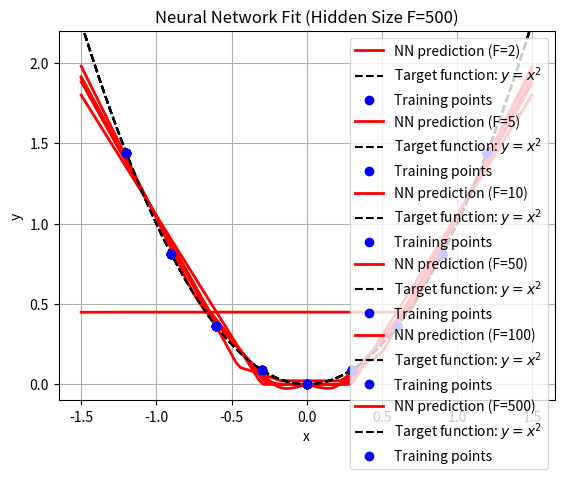

Reproduce this figure in Python.
"""
This script is used to train a 1-layer neural network.
"""
import numpy as np
import matplotlib.pyplot as plt

class OLNN():
    """
    The class which contains the functions a 1-layer neural network
    """

    @staticmethod
    def update(theta: list, x: np.ndarray, y_true: np.ndarray, gamma: float) -> list:
        """
        Updates the parameters using one step of gradient descent.
        Inputs:
            - theta: list containing [W_1, W_2, b_1, b_2]
            - x: Input data (N, K)
            - y_true: True labels (N, 1)
            - gamma: Learning rate
        Outputs:
            - updated_theta: list containing updated parameters
        """
        W_1, W_2, b_1, b_2 = theta[0], theta[1], theta[2], theta[3]
        N = x.shape[0]

        y_pred, h_1, z_1 = OLNN.nnf(theta, x)

        # dL/dy_pred
        grad_L_y = (1 / N) * (y_pred - y_true)

        # dL/db_2 = sum(dL/dy * dy/db_2) = sum(grad_L_y * 1)
        grad_b2 = np.sum(grad_L_y)

        # dL/dW_2 = (dL/dy)^T @ (dy/dW_2) = grad_L_y.T @ h_1
        grad_W2 = np.dot(grad_L_y.T, h_1)

        # dL/dh_1 = dL/dy @ dy/dh_1 = grad_L_y @ W_2
        grad_L_h1 = np.dot(grad_L_y, W_2)

        # dL/dz_1 = dL/dh_1 * dh_1/dz_1 = grad_L_h1 * sigma'(z_1) (element-wise)
        grad_L_z1 = grad_L_h1 * OLNN.sigma_derivative(z_1)

        # dL/db_1 = sum(dL/dz_1 * dz_1/db_1) = sum(grad_L_z1 * 1) column-wise
        grad_b1 = np.sum(grad_L_z1, axis=0).reshape(-1, 1)

        grad_W1 = np.dot(grad_L_z1.T, x)

        # --- 3. Parameter Update ---
        W_1_new = W_1 - gamma * grad_W1
        W_2_new = W_2 - gamma * grad_W2
        b_1_new = b_1 - gamma * grad_b1
        b_2_new = b_2 - gamma * grad_b2

        updated_theta = [W_1_new, W_2_new, b_1_new, b_2_new]
        return updated_theta


    @staticmethod
    def nnf(theta: list, x: np.ndarray) -> tuple:
        """
        Represents the function of the one hidden layer nn.
        Handles a batch of N data points. Also returns intermediate values.
        Inputs:
            - theta containing the function parameters:
                theta[0] = W_1 (F, K)
                theta[1] = W_2 (1, F)
                theta[2] = b_1 (F, 1)
                theta[3] = b_2 (scalar)
            - x: Input data (N, K)
        Outputs:
            - y_pred: Predicted output (N, 1)
            - h_1: Hidden layer activation (N, F)
            - z_1: Hidden layer pre-activation (N, F)
        """
        W_1, W_2, b_1, b_2 = theta[0], theta[1], theta[2], theta[3]

        xw = np.dot(x, W_1.T)
        print(f'shape xW1\': {xw.shape}')
        z_1 =  xw + b_1.T
        h_1 = OLNN.sigma(z_1)
        y_pred = np.dot(h_1, W_2.T) + b_2

        return y_pred, h_1, z_1


    @staticmethod
    def loss(y: np.ndarray, x:np.ndarray, theta: list) -> float:
        """
        Calulates the loss according to the following loss function:
        L = 1 / (2 * N) * (nnf(x) - y)^2
        Inputs:
            - true labels y
        Outputs:
            - loss
        """
        y_pred = OLNN.nnf(theta, x)[0]
        return 1 / (2 * y.shape[0]) * np.sum(np.pow(y_pred - y, 2))

    @staticmethod
    def sigma(x: np.ndarray) -> np.ndarray:
        """ Non-linear activation function.
        In our case ReLU.
        Inputs:
            - x of size K
        Outputs:
            - ReLU(x)
        """
        return np.where(x >= 0, x, 0)

    @staticmethod
    def sigma_derivative(x: np.ndarray) -> np.ndarray:
        """ Derivative of the ReLU activation function. """
        return np.where(x > 0, 1, 0)

if __name__ == '__main__':
    x_train = np.array([-1.2, -0.9, -0.6, -0.3, 0, 0.3, 0.6, 0.9, 1.2]).reshape((9, 1))
    y_true = np.array([1.44, 0.81, 0.36, 0.09, 0., 0.09, 0.36, 0.81, 1.44]).reshape((9, 1))
    K = x_train.shape[1]
    dimensions = [2, 5, 10, 50, 100, 500]

    gamma = 0.1
    #print(OLNN.nnf(theta, x_train))

    for F in dimensions:
        np.random.seed(42)
        W_1 = np.random.randn(F, K) * 0.1
        W_2 = np.random.randn(1, F) * 0.1
        b_1 = np.zeros((F, 1))
        b_2 = 0.0
        theta = [W_1, W_2, b_1, b_2]
        for i in range(0, 2000):
            theta = OLNN.update(theta, x_train, y_true, gamma)
            print(f'loss: {OLNN.loss(y_true, x_train, theta)}')

        x_plot = np.linspace(-1.5, 1.5, 100).reshape((-1, 1))
        y_plot = np.power(x_plot, 2)
        y_pred, _, _ = OLNN.nnf(theta, x_plot)

        plt.plot(x_plot, y_pred, 'r-', label=f'NN prediction (F={F})', linewidth=2)
        plt.plot(x_plot, y_plot, 'k--', label='Target function: $y=x^2$')
        plt.plot(x_train, y_true, 'bo', label='Training points')
        plt.xlabel('x')
        plt.ylabel('y')
        plt.title(f'Neural Network Fit (Hidden Size F={F})')
        plt.legend()
        plt.grid(True)
        plt.ylim(-0.1, 2.2)
        plt.show()

